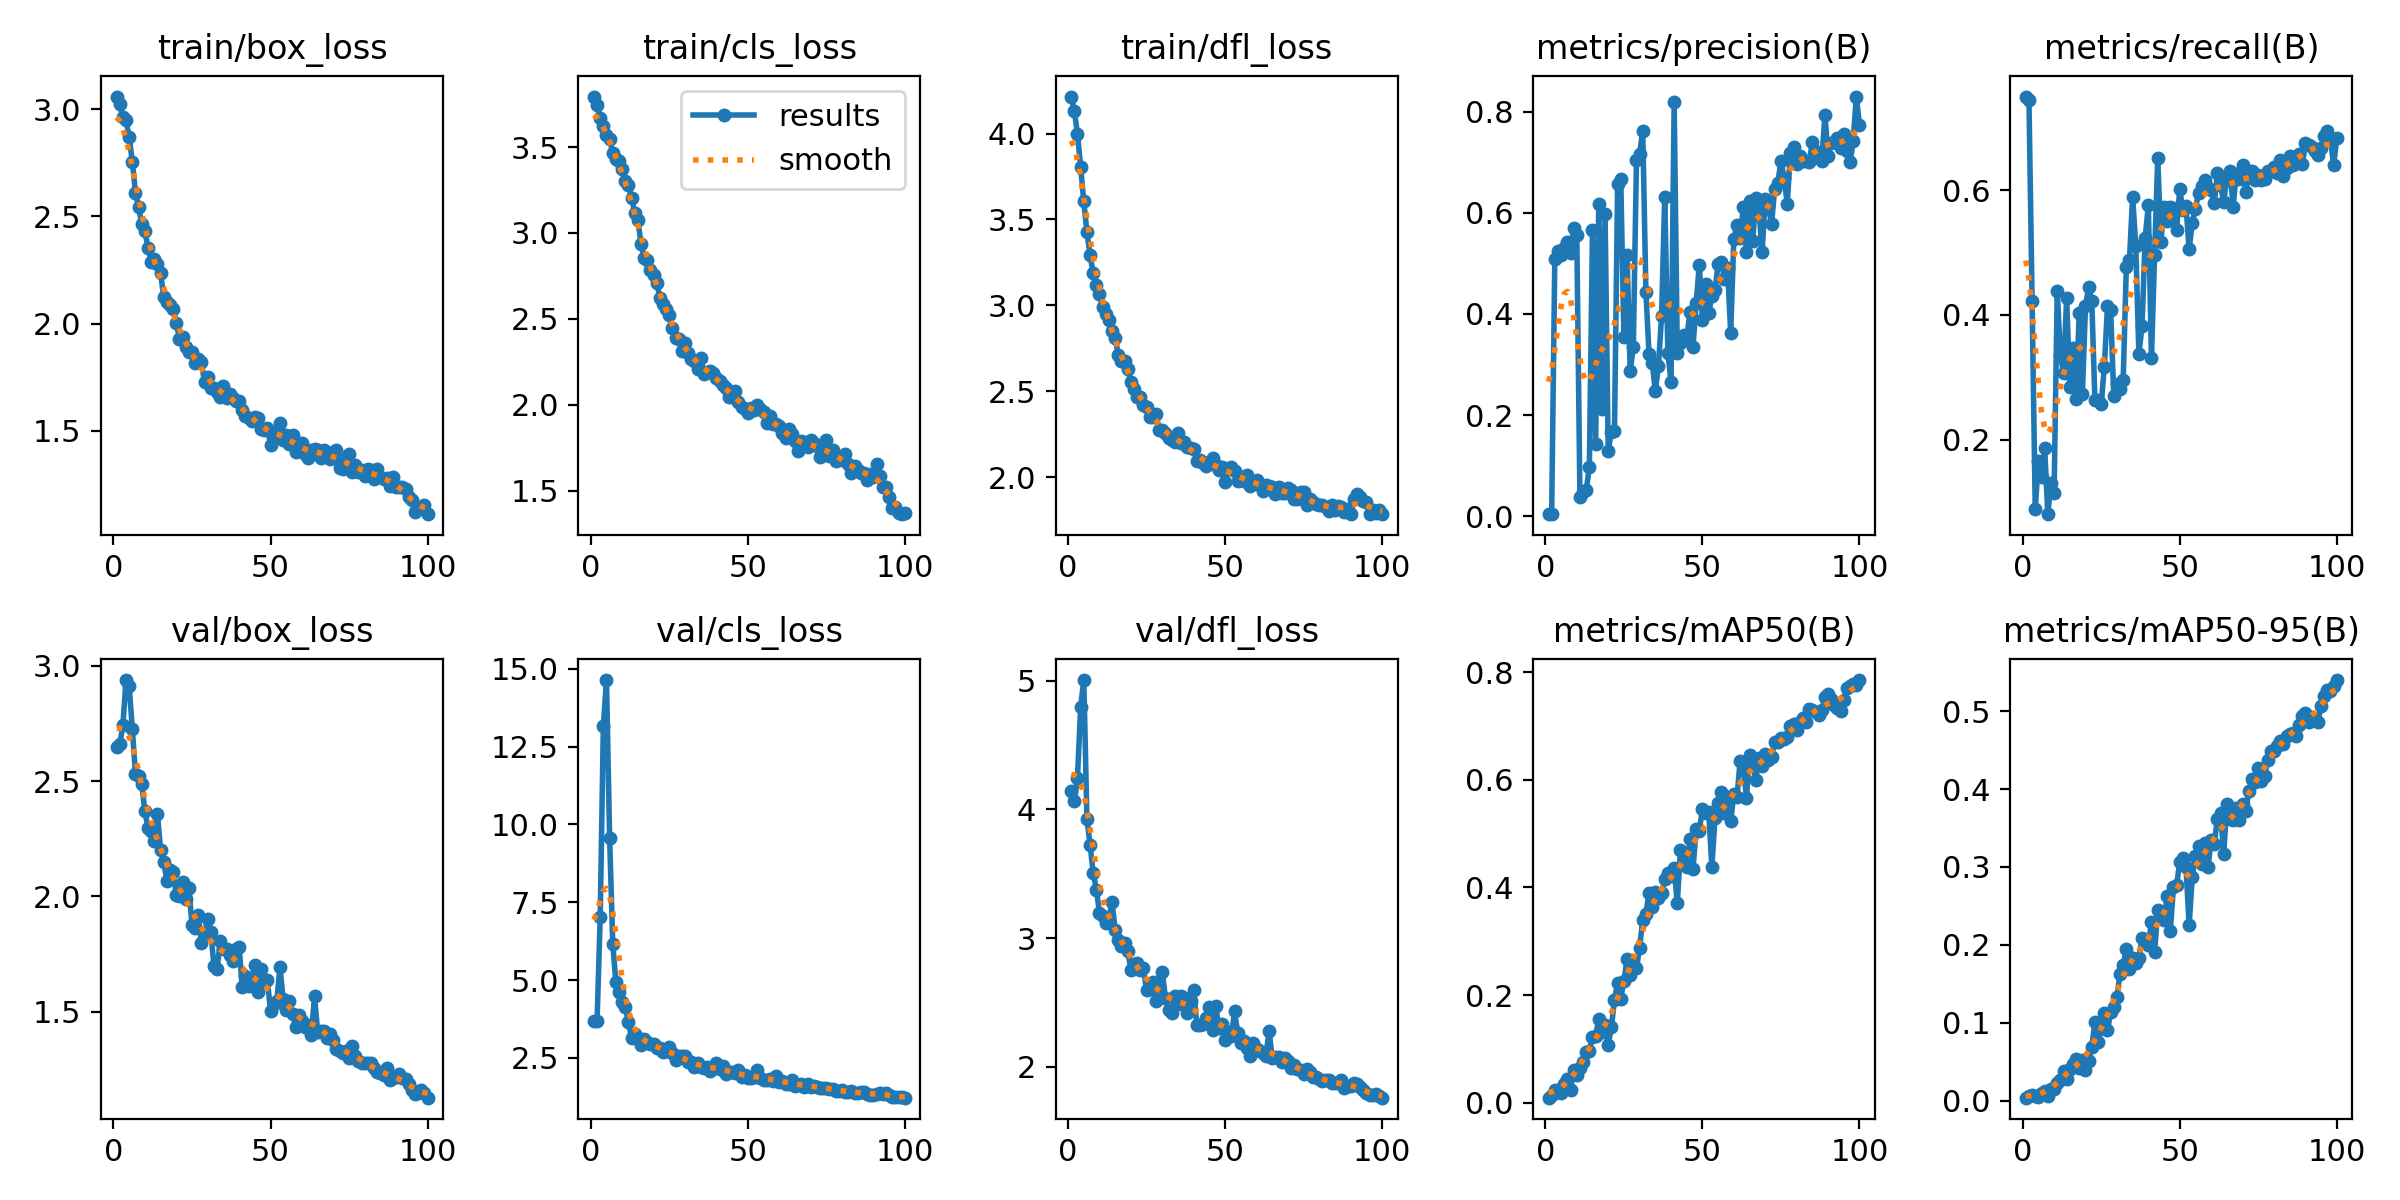

The table this chart was drawn from, first rows:
epoch, train/box_loss, train/cls_loss, train/dfl_loss, metrics/precision(B), metrics/recall(B), metrics/mAP50(B), metrics/mAP50-95(B), val/box_loss, val/cls_loss, val/dfl_loss, lr/pg0, lr/pg1, lr/pg2
1, 3.059, 3.794, 4.215, 0.00424, 0.7501, 0.00923, 0.00377, 2.649, 3.671, 4.145, 0.0003667, 0.0003667, 0.0003667
2, 3.022, 3.742, 4.129, 0.00415, 0.7449, 0.0151, 0.00558, 2.659, 3.671, 4.064, 0.0007427, 0.0007427, 0.0007427
3, 2.963, 3.668, 3.998, 0.5081, 0.4219, 0.02419, 0.0068, 2.743, 7.023, 4.248, 0.001111, 0.001111, 0.001111
4, 2.95, 3.623, 3.806, 0.5254, 0.08854, 0.02286, 0.00594, 2.938, 13.15, 4.795, 0.001472, 0.001472, 0.001472
5, 2.868, 3.569, 3.604, 0.5165, 0.1667, 0.01876, 0.00518, 2.91, 14.63, 5.005, 0.001601, 0.001601, 0.001601
6, 2.756, 3.546, 3.427, 0.5312, 0.1406, 0.03424, 0.00956, 2.728, 9.568, 3.929, 0.001601, 0.001601, 0.001601
7, 2.612, 3.465, 3.294, 0.5429, 0.1875, 0.04446, 0.01287, 2.53, 6.158, 3.725, 0.001584, 0.001584, 0.001584
8, 2.543, 3.433, 3.186, 0.5202, 0.08073, 0.02334, 0.00631, 2.522, 4.928, 3.506, 0.001568, 0.001568, 0.001568
9, 2.467, 3.417, 3.119, 0.5699, 0.1302, 0.06007, 0.01551, 2.487, 4.603, 3.377, 0.001551, 0.001551, 0.001551
10, 2.43, 3.37, 3.065, 0.556, 0.1146, 0.05056, 0.0143, 2.369, 4.283, 3.198, 0.001535, 0.001535, 0.001535
11, 2.355, 3.305, 2.99, 0.03746, 0.4391, 0.06383, 0.0222, 2.298, 4.124, 3.168, 0.001519, 0.001519, 0.001519
12, 2.289, 3.276, 2.949, 0.04857, 0.3359, 0.07481, 0.02649, 2.284, 3.64, 3.119, 0.001502, 0.001502, 0.001502
13, 2.301, 3.203, 2.913, 0.05233, 0.3073, 0.0941, 0.03781, 2.241, 3.126, 3.144, 0.001486, 0.001486, 0.001486
14, 2.276, 3.117, 2.848, 0.09666, 0.4272, 0.09661, 0.02785, 2.359, 3.255, 3.281, 0.001469, 0.001469, 0.001469
15, 2.236, 3.074, 2.809, 0.5669, 0.2838, 0.1225, 0.04076, 2.2, 3.151, 3.059, 0.001453, 0.001453, 0.001453
16, 2.124, 2.938, 2.709, 0.1431, 0.3468, 0.1244, 0.04661, 2.147, 2.903, 2.987, 0.001436, 0.001436, 0.001436
17, 2.099, 2.855, 2.675, 0.6168, 0.2656, 0.1553, 0.0528, 2.068, 3.093, 2.939, 0.001419, 0.001419, 0.001419
18, 2.088, 2.84, 2.676, 0.2115, 0.4038, 0.131, 0.04223, 2.113, 3.017, 2.96, 0.001403, 0.001403, 0.001403
19, 2.069, 2.782, 2.63, 0.598, 0.2734, 0.1437, 0.05185, 2.107, 2.934, 2.898, 0.001386, 0.001386, 0.001386
20, 2.004, 2.754, 2.553, 0.13, 0.4146, 0.1071, 0.03901, 2.004, 2.942, 2.755, 0.00137, 0.00137, 0.00137
21, 1.93, 2.71, 2.514, 0.1665, 0.4446, 0.1399, 0.05106, 2.001, 2.825, 2.8, 0.001353, 0.001353, 0.001353
22, 1.939, 2.623, 2.464, 0.1678, 0.4226, 0.1914, 0.06899, 2.064, 2.825, 2.81, 0.001337, 0.001337, 0.001337
23, 1.892, 2.587, 2.464, 0.6571, 0.263, 0.2219, 0.1006, 1.989, 2.693, 2.752, 0.00132, 0.00132, 0.00132
24, 1.866, 2.556, 2.42, 0.666, 0.263, 0.1931, 0.07476, 2.036, 2.732, 2.764, 0.001304, 0.001304, 0.001304
25, 1.866, 2.519, 2.405, 0.3544, 0.2566, 0.2264, 0.09352, 1.875, 2.847, 2.593, 0.001287, 0.001287, 0.001287
26, 1.817, 2.446, 2.349, 0.5161, 0.3173, 0.2662, 0.1127, 1.863, 2.651, 2.608, 0.001271, 0.001271, 0.001271
27, 1.835, 2.387, 2.35, 0.2866, 0.4138, 0.2377, 0.09019, 1.917, 2.45, 2.659, 0.001254, 0.001254, 0.001254
28, 1.819, 2.382, 2.365, 0.3355, 0.4078, 0.2578, 0.1135, 1.797, 2.55, 2.51, 0.001238, 0.001238, 0.001238
29, 1.727, 2.311, 2.273, 0.7044, 0.2708, 0.2496, 0.1204, 1.843, 2.559, 2.622, 0.001221, 0.001221, 0.001221
30, 1.751, 2.36, 2.275, 0.7166, 0.2891, 0.2881, 0.1335, 1.902, 2.559, 2.735, 0.001205, 0.001205, 0.001205
31, 1.698, 2.3, 2.255, 0.7625, 0.2812, 0.3402, 0.163, 1.844, 2.361, 2.536, 0.001188, 0.001188, 0.001188
32, 1.7, 2.265, 2.226, 0.444, 0.2964, 0.3513, 0.1735, 1.697, 2.361, 2.443, 0.001172, 0.001172, 0.001172
33, 1.68, 2.256, 2.214, 0.3214, 0.4767, 0.3903, 0.1951, 1.684, 2.216, 2.416, 0.001155, 0.001155, 0.001155
34, 1.66, 2.206, 2.202, 0.3039, 0.4884, 0.3634, 0.169, 1.808, 2.353, 2.552, 0.001139, 0.001139, 0.001139
35, 1.707, 2.272, 2.259, 0.2475, 0.5899, 0.3921, 0.1827, 1.774, 2.216, 2.488, 0.001122, 0.001122, 0.001122
36, 1.652, 2.18, 2.199, 0.2975, 0.5112, 0.3811, 0.1772, 1.773, 2.179, 2.551, 0.001106, 0.001106, 0.001106
37, 1.671, 2.191, 2.204, 0.3967, 0.3377, 0.3895, 0.1828, 1.744, 2.219, 2.537, 0.001089, 0.001089, 0.001089
38, 1.652, 2.198, 2.176, 0.6322, 0.3824, 0.4149, 0.2083, 1.721, 2.085, 2.414, 0.001073, 0.001073, 0.001073
39, 1.641, 2.184, 2.171, 0.3231, 0.524, 0.4275, 0.206, 1.774, 2.171, 2.51, 0.001056, 0.001056, 0.001056
40, 1.641, 2.156, 2.166, 0.2649, 0.5756, 0.4206, 0.1998, 1.781, 2.322, 2.6, 0.00104, 0.00104, 0.00104
41, 1.597, 2.135, 2.091, 0.8189, 0.3307, 0.436, 0.2293, 1.608, 2.152, 2.321, 0.001023, 0.001023, 0.001023
42, 1.571, 2.112, 2.101, 0.3238, 0.4964, 0.3706, 0.1909, 1.654, 2.228, 2.322, 0.001007, 0.001007, 0.001007
43, 1.562, 2.095, 2.083, 0.342, 0.6521, 0.4693, 0.2444, 1.613, 1.99, 2.331, 0.0009904, 0.0009904, 0.0009904
44, 1.546, 2.044, 2.063, 0.359, 0.5174, 0.4647, 0.2397, 1.643, 2.035, 2.379, 0.0009739, 0.0009739, 0.0009739
45, 1.567, 2.045, 2.086, 0.3487, 0.5738, 0.4372, 0.2325, 1.701, 2.06, 2.464, 0.0009574, 0.0009574, 0.0009574
46, 1.559, 2.077, 2.109, 0.4037, 0.5513, 0.4897, 0.2621, 1.587, 2.01, 2.286, 0.0009409, 0.0009409, 0.0009409
47, 1.508, 2.015, 2.067, 0.3346, 0.5733, 0.4341, 0.218, 1.685, 2.1, 2.474, 0.0009243, 0.0009243, 0.0009243
48, 1.505, 1.988, 2.042, 0.421, 0.5718, 0.5084, 0.2744, 1.627, 1.889, 2.305, 0.0009078, 0.0009078, 0.0009078
49, 1.515, 1.973, 2.058, 0.4965, 0.5355, 0.5056, 0.2764, 1.635, 1.937, 2.332, 0.0008913, 0.0008913, 0.0008913
50, 1.436, 1.952, 1.973, 0.3885, 0.6016, 0.546, 0.3063, 1.504, 1.851, 2.211, 0.0008748, 0.0008748, 0.0008748
51, 1.474, 1.982, 2.048, 0.4591, 0.5677, 0.538, 0.3121, 1.534, 1.868, 2.27, 0.0008583, 0.0008583, 0.0008583
52, 1.502, 1.97, 2.058, 0.402, 0.5743, 0.5405, 0.2995, 1.545, 1.873, 2.24, 0.0008418, 0.0008418, 0.0008418
53, 1.537, 1.996, 2.033, 0.4349, 0.5057, 0.4378, 0.2256, 1.694, 2.125, 2.43, 0.0008253, 0.0008253, 0.0008253
54, 1.456, 1.976, 1.978, 0.4465, 0.5478, 0.5282, 0.2875, 1.556, 1.866, 2.265, 0.0008088, 0.0008088, 0.0008088
55, 1.481, 1.956, 1.998, 0.4998, 0.5706, 0.5565, 0.3146, 1.507, 1.781, 2.187, 0.0007923, 0.0007923, 0.0007923
56, 1.441, 1.894, 1.979, 0.5035, 0.5961, 0.5777, 0.3269, 1.548, 1.777, 2.197, 0.0007758, 0.0007758, 0.0007758
57, 1.483, 1.936, 2.011, 0.4699, 0.6065, 0.5379, 0.3036, 1.492, 1.83, 2.149, 0.0007593, 0.0007593, 0.0007593
58, 1.402, 1.887, 1.946, 0.4906, 0.6165, 0.569, 0.3308, 1.435, 1.755, 2.083, 0.0007428, 0.0007428, 0.0007428
59, 1.426, 1.89, 1.962, 0.3629, 0.6043, 0.5227, 0.3002, 1.486, 1.929, 2.188, 0.0007263, 0.0007263, 0.0007263
60, 1.445, 1.877, 1.984, 0.5489, 0.6003, 0.5745, 0.3342, 1.462, 1.718, 2.14, 0.0007098, 0.0007098, 0.0007098
... 40 more rows
